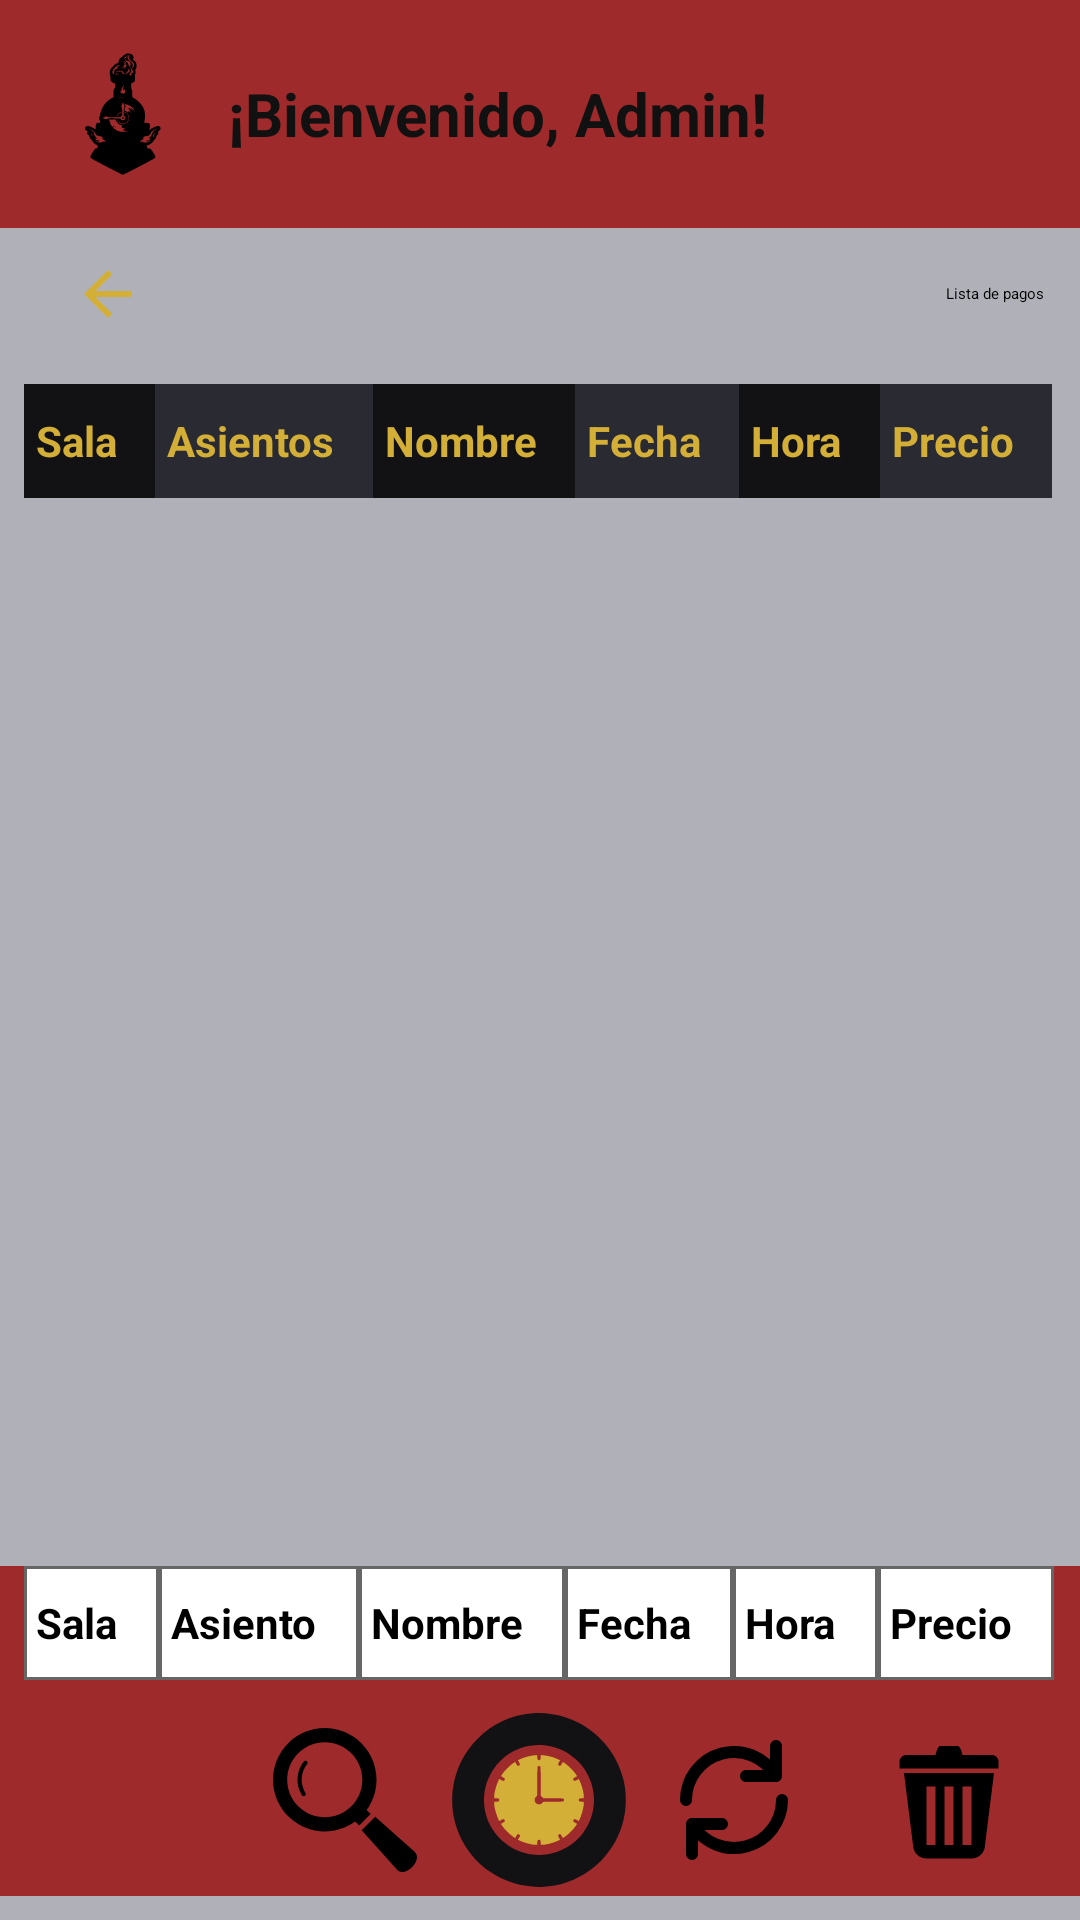

Here is an Android app screen rendered from its layout file. Give the layout XML and the strings, colors and styles it references.
<!-- AndroidManifest.xml: application theme Theme.ProyectoFinal -->
<!-- res/layout/activity_interfaz_admin.xml -->
<?xml version="1.0" encoding="utf-8"?>
<ScrollView xmlns:android="http://schemas.android.com/apk/res/android"
    android:id="@+id/main"
    android:layout_width="match_parent"
    android:layout_height="match_parent"
    android:fillViewport="true"
    android:background="#FFFFFF">

    <LinearLayout
        android:layout_width="match_parent"
        android:layout_height="wrap_content"
        android:orientation="vertical"
        android:paddingBottom="8dp"
        android:background="@color/gris_claro">

        
        <LinearLayout
            android:layout_width="match_parent"
            android:layout_height="76dp"
            android:gravity="center_vertical"
            android:orientation="horizontal"
            android:paddingHorizontal="20dp"
            android:background="@color/rojo_carmesi">

            <TextView
                android:layout_width="42dp"
                android:layout_height="42dp"
                android:gravity="center"
                android:text=" "
                android:textColor="#333333"
                android:textSize="28sp"
                android:background="@drawable/limbus" />

            <TextView
                android:layout_width="wrap_content"
                android:layout_height="wrap_content"
                android:layout_marginStart="14dp"
                android:text="¡Bienvenido, Admin!"
                android:textColor="#111111"
                android:textStyle="bold"
                android:textSize="20sp" />
        </LinearLayout>

        
        <LinearLayout
            android:layout_width="match_parent"
            android:layout_height="44dp"
            android:gravity="center_vertical"
            android:orientation="horizontal"
            android:paddingHorizontal="12dp">

            <ImageButton
                android:id="@+id/btnVolver"
                android:layout_width="48dp"
                android:layout_height="48dp"
                android:background="?attr/selectableItemBackgroundBorderless"
                android:contentDescription="Cerrar sesión"
                android:scaleType="centerInside"
                android:src="@drawable/ic_arrow_back" />

            <View
                android:layout_width="0dp"
                android:layout_height="wrap_content"
                android:layout_weight="1"/>

            <Button
                android:id="@+id/btnListaPagos"
                android:layout_width="wrap_content"
                android:layout_height="wrap_content"
                android:text="Lista de pagos"
                android:textAllCaps="false"
                android:backgroundTint="@color/rojo_carmesi"/>
        </LinearLayout>

        
        <HorizontalScrollView
            android:layout_width="match_parent"
            android:layout_height="wrap_content"
            android:layout_marginHorizontal="8dp"
            android:layout_marginTop="8dp"
            android:fillViewport="true"
            android:scrollbars="horizontal">

            <TableLayout
                android:id="@+id/tablaPagos"
                android:layout_width="wrap_content"
                android:layout_height="wrap_content"
                android:stretchColumns="0,1,2,3,4,5">

                <TableRow>
                    <TextView style="@style/TablaEncabezado" android:text="Sala"
                        android:textColor="@color/ambar"
                        android:background="@color/carbon_oscuro"/>
                    <TextView style="@style/TablaEncabezado" android:text="Asientos"
                        android:textColor="@color/ambar"
                        android:background="@color/gris_menos_oscuro"/>
                    <TextView style="@style/TablaEncabezado" android:text="Nombre"
                        android:textColor="@color/ambar"
                        android:background="@color/carbon_oscuro"/>
                    <TextView style="@style/TablaEncabezado" android:text="Fecha"
                        android:textColor="@color/ambar"
                        android:background="@color/gris_menos_oscuro"/>
                    <TextView style="@style/TablaEncabezado" android:text="Hora"
                        android:textColor="@color/ambar"
                        android:background="@color/carbon_oscuro"/>
                    <TextView style="@style/TablaEncabezado" android:text="Precio"
                        android:textColor="@color/ambar"
                        android:background="@color/gris_menos_oscuro"/>
                </TableRow>
            </TableLayout>
        </HorizontalScrollView>

        
        <View
            android:layout_width="match_parent"
            android:layout_height="0dp"
            android:layout_weight="1" />

        
        <LinearLayout
            android:layout_width="match_parent"
            android:layout_height="wrap_content"
            android:orientation="vertical"
            android:layout_marginTop="12dp"
            android:background="@color/rojo_carmesi">

            
            <HorizontalScrollView
                android:layout_width="match_parent"
                android:layout_height="wrap_content"
                android:layout_marginHorizontal="8dp"
                android:fillViewport="true">

                <TableLayout
                    android:id="@+id/tablaPagosInferior"
                    android:layout_width="wrap_content"
                    android:layout_height="wrap_content"
                    android:stretchColumns="*">
                    <TableRow>
                        <TextView style="@style/TablaEncabezado" android:hint="Sala" />
                        <TextView style="@style/TablaEncabezado" android:hint="Asiento" />
                        <TextView style="@style/TablaEncabezado" android:hint="Nombre" />
                        <TextView style="@style/TablaEncabezado" android:hint="Fecha" />
                        <TextView style="@style/TablaEncabezado" android:hint="Hora"/>
                        <TextView style="@style/TablaEncabezado" android:hint="Precio" />
                    </TableRow>
                </TableLayout>
            </HorizontalScrollView>

            
            <LinearLayout
                android:layout_width="match_parent"
                android:layout_height="64dp"
                android:layout_marginTop="8dp"
                android:gravity="center_vertical"
                android:orientation="horizontal"
                android:paddingHorizontal="8dp">

                <ImageButton
                    android:id="@+id/btnCrear"
                    android:layout_width="0dp"
                    android:layout_height="match_parent"
                    android:layout_weight="1"
                    android:background="?attr/selectableItemBackgroundBorderless"
                    android:contentDescription="Crear"
                    android:scaleType="centerInside"
                    android:src="@drawable/plus_circle_svgrepo_com" />

                <ImageButton
                    android:id="@+id/btnBuscar"
                    android:layout_width="0dp"
                    android:layout_height="match_parent"
                    android:layout_weight="1"
                    android:background="?attr/selectableItemBackgroundBorderless"
                    android:contentDescription="Buscar"
                    android:scaleType="centerInside"
                    android:src="@drawable/magnifying_glass_8_svgrepo_com" />

                <TextView
                    android:id="@+id/tvLogo"
                    style="@style/AccionCentral"
                    android:text=""
                    android:background="@drawable/dante"/>

                <ImageButton
                    android:id="@+id/btnActualizar"
                    android:layout_width="0dp"
                    android:layout_height="match_parent"
                    android:layout_weight="1"
                    android:background="?attr/selectableItemBackgroundBorderless"
                    android:contentDescription="Actualizar"
                    android:scaleType="centerInside"
                    android:src="@drawable/update_svgrepo_com" />

                <ImageButton
                    android:id="@+id/btnEliminar"
                    android:layout_width="0dp"
                    android:layout_height="match_parent"
                    android:layout_weight="1"
                    android:background="?attr/selectableItemBackgroundBorderless"
                    android:contentDescription="Eliminar"
                    android:scaleType="centerInside"
                    android:src="@drawable/trashcan_svgrepo_com" />
            </LinearLayout>
        </LinearLayout>

    </LinearLayout>
</ScrollView>
<!-- resources referenced by this layout -->
<resources>
  <color name="ambar">#D4AF37</color>
  <color name="carbon_oscuro">#121215</color>
  <color name="gris_claro">#B0B0B8</color>
  <color name="gris_menos_oscuro">#2A2A32</color>
  <color name="rojo_carmesi">#9E2A2B</color>
  <!-- drawable ic_arrow_back (drawable) -->
  <vector xmlns:android="http://schemas.android.com/apk/res/android" android:autoMirrored="true" android:height="24dp" android:tint="@color/ambar" android:viewportHeight="960" android:viewportWidth="960" android:width="24dp">
        
      <path android:fillColor="@android:color/white" android:pathData="M313,520L537,744L480,800L160,480L480,160L537,216L313,440L800,440L800,520L313,520Z"/>
      
  </vector>
  <!-- drawable trashcan_svgrepo_com (drawable) -->
  <vector xmlns:android="http://schemas.android.com/apk/res/android" android:height="48dp" android:viewportHeight="32" android:viewportWidth="32" android:width="48dp">
        
      <path android:fillColor="#000000" android:pathData="M8,26c0,1.656 1.343,3 3,3h10c1.656,0 3,-1.344 3,-3l2,-16h-20l2,16zM19,13h2v13h-2v-13zM15,13h2v13h-2v-13zM11,13h2v13h-2v-13zM25.5,6h-6.5c0,0 -0.448,-2 -1,-2h-4c-0.553,0 -1,2 -1,2h-6.5c-0.829,0 -1.5,0.671 -1.5,1.5s0,1.5 0,1.5h22c0,0 0,-0.671 0,-1.5s-0.672,-1.5 -1.5,-1.5z"/>
      
  </vector>
  <!-- drawable update_svgrepo_com (drawable) -->
  <vector xmlns:android="http://schemas.android.com/apk/res/android" android:height="48dp" android:viewportHeight="24" android:viewportWidth="24" android:width="48dp">
        
      <path android:fillColor="#00000000" android:pathData="M4,12A8,8 0,0 1,18.93 8" android:strokeColor="#000000" android:strokeLineCap="round" android:strokeLineJoin="round" android:strokeWidth="2"/>
        
      <path android:fillColor="#00000000" android:pathData="M20,12A8,8 0,0 1,5.07 16" android:strokeColor="#000000" android:strokeLineCap="round" android:strokeLineJoin="round" android:strokeWidth="2"/>
        
      <path android:fillColor="#00000000" android:pathData="M14,8l5,0l0,-5" android:strokeColor="#000000" android:strokeLineCap="round" android:strokeLineJoin="round" android:strokeWidth="2"/>
        
      <path android:fillColor="#00000000" android:pathData="M10,16l-5,0l0,5" android:strokeColor="#000000" android:strokeLineCap="round" android:strokeLineJoin="round" android:strokeWidth="2"/>
      
  </vector>
  <style name="AccionCentral">
          <item name="android:layout_width">58dp</item>
          <item name="android:layout_height">58dp</item>
          <item name="android:gravity">center</item>
          <item name="android:background">@drawable/circulo_accion</item>
      </style>
  <style name="TablaEncabezado">
          <item name="android:layout_width">wrap_content</item>
          <item name="android:layout_height">38dp</item>
          <item name="android:gravity">center_vertical</item>
          <item name="android:padding">4dp</item>
          <item name="android:textColor">#000000</item>
          <item name="android:textSize">14sp</item>
          <item name="android:textStyle">bold</item>
          <item name="android:background">@drawable/tabla_borde</item>
      </style>
  <!-- drawable circulo_accion (drawable) -->
  <?xml version="1.0" encoding="utf-8"?>
  <shape xmlns:android="http://schemas.android.com/apk/res/android" android:shape="oval">
      <solid android:color="#FFFFFF" />
      <stroke android:width="1.5dp" android:color="#000000" />
  </shape>
  <!-- drawable tabla_borde (drawable) -->
  <?xml version="1.0" encoding="utf-8"?>
  <shape xmlns:android="http://schemas.android.com/apk/res/android">
      <solid android:color="#FFFFFF" />
      <stroke android:width="1dp" android:color="#666666" />
  </shape>
</resources>
